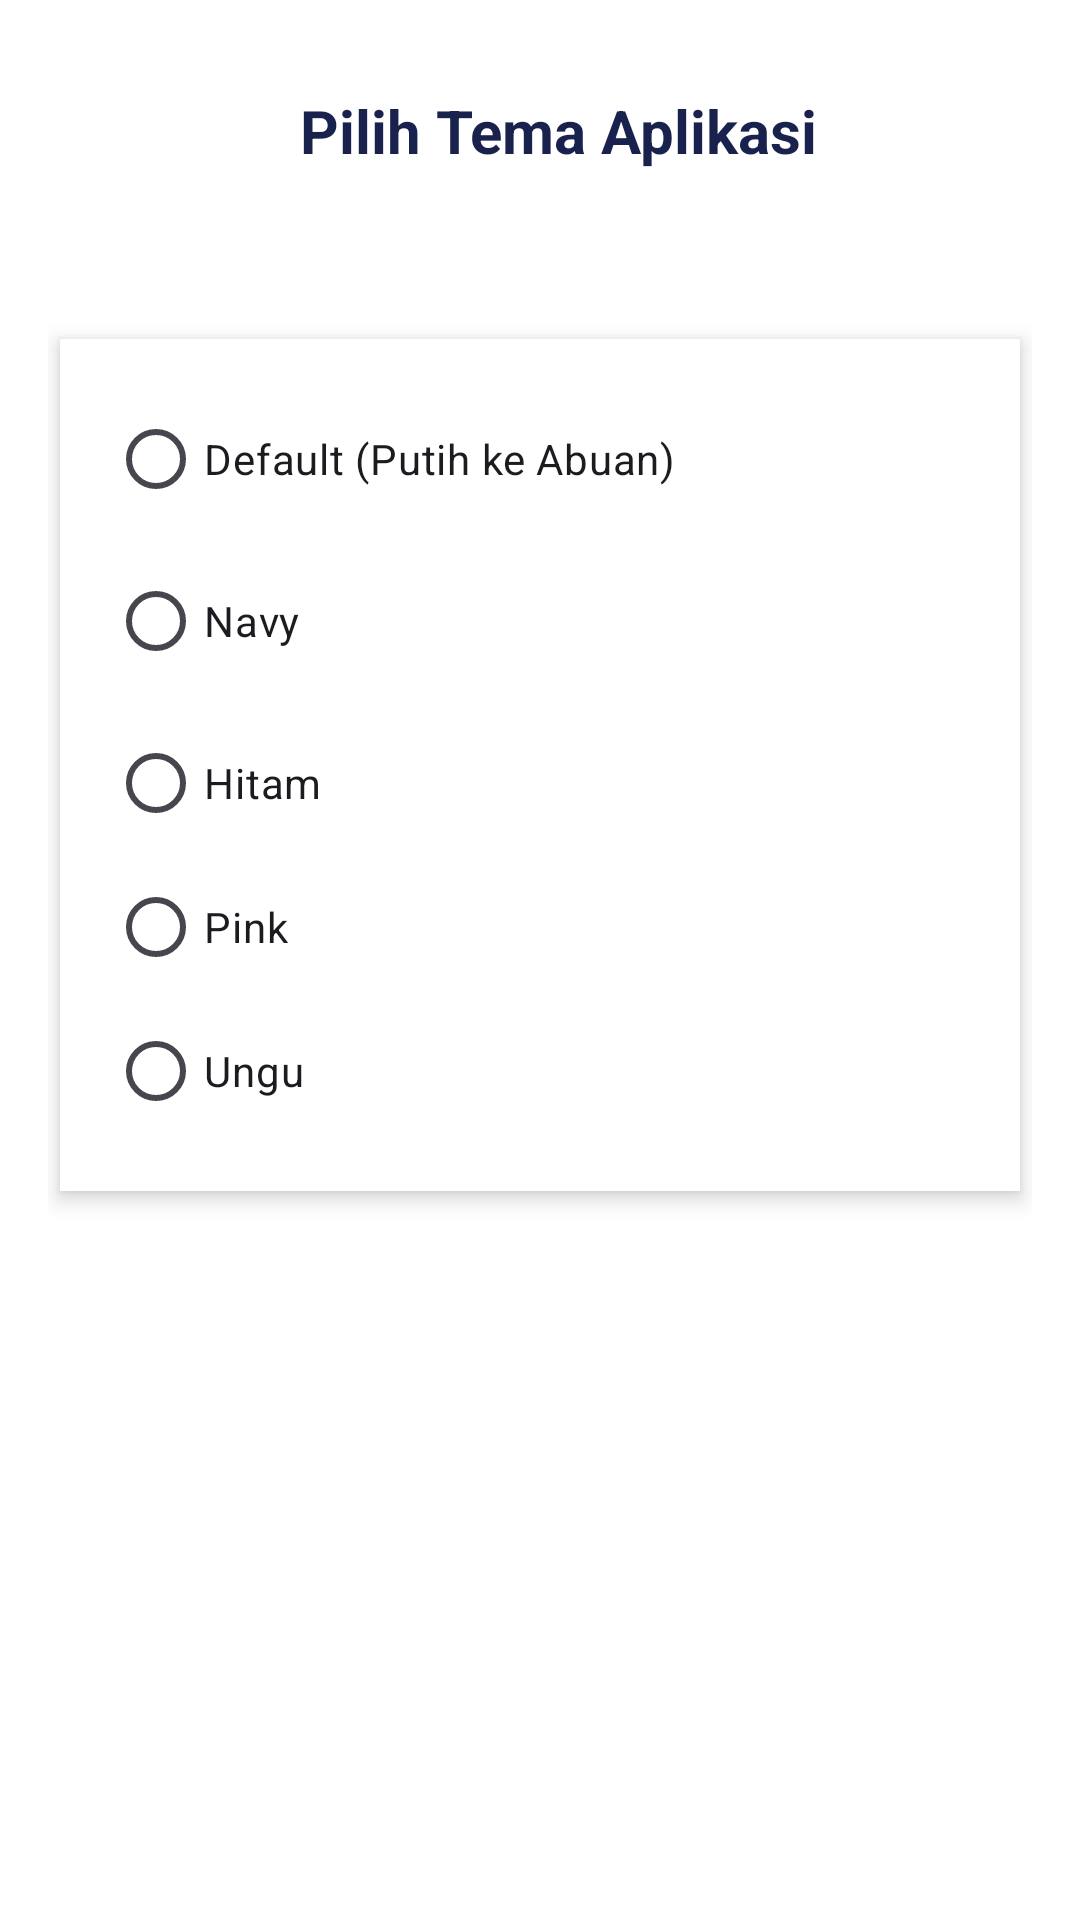

Android layout source for this screen:
<!-- AndroidManifest.xml: application theme Theme.App -->
<!-- res/layout/fragment_settings.xml -->
<?xml version="1.0" encoding="utf-8"?>
<LinearLayout xmlns:android="http://schemas.android.com/apk/res/android"
    xmlns:app="http://schemas.android.com/apk/res-auto"
    android:id="@+id/root_layout"
    android:layout_width="match_parent"
    android:layout_height="match_parent"
    android:orientation="vertical"
    android:padding="16dp"
    android:background="?android:windowBackground">


    

    <TextView
        android:id="@+id/tvThemeTitle"
        android:layout_width="340dp"
        android:layout_height="wrap_content"
        android:layout_marginBottom="12dp"
        android:background="@color/white"
        android:gravity="center"
        android:padding="14dp"
        android:text="Pilih Tema Aplikasi"
        android:textColor="@color/navy"
        android:textSize="20sp"
        android:textStyle="bold"
        app:layout_constraintBottom_toBottomOf="parent"
        app:layout_constraintEnd_toEndOf="parent"
        app:layout_constraintStart_toStartOf="parent"
        app:layout_constraintTop_toTopOf="parent" />

    <LinearLayout
        android:layout_width="match_parent"
        android:layout_height="wrap_content"
        android:orientation="vertical"
        android:padding="16dp"
        android:elevation="4dp"
        android:background="@android:color/white"
        android:backgroundTint="?android:attr/colorBackgroundFloating"
        android:layout_marginTop="30dp"
        android:layout_marginHorizontal="4dp"
        android:clipToPadding="false">

        <RadioGroup
            android:id="@+id/rgTheme"
            android:layout_width="match_parent"
            android:layout_height="wrap_content"
            android:orientation="vertical">

            <RadioButton
                android:id="@+id/rbDefault"
                android:layout_width="wrap_content"
                android:layout_height="wrap_content"
                android:text="Default (Putih ke Abuan)"
                android:layout_marginBottom="6dp" />

            <RadioButton
                android:id="@+id/rbNavy"
                android:layout_width="wrap_content"
                android:layout_height="wrap_content"
                android:text="Navy"
                android:layout_marginBottom="6dp" />

            <RadioButton
                android:id="@+id/rbDark"
                android:layout_width="wrap_content"
                android:layout_height="wrap_content"
                android:text="Hitam" />

            <RadioButton
                android:id="@+id/rbPink"
                android:layout_width="wrap_content"
                android:layout_height="wrap_content"
                android:text="Pink" />

            <RadioButton
                android:id="@+id/rbUngu"
                android:layout_width="wrap_content"
                android:layout_height="wrap_content"
                android:text="Ungu" />
        </RadioGroup>
    </LinearLayout>

</LinearLayout>
<!-- resources referenced by this layout -->
<resources>
  <color name="navy">#19214D</color>
  <color name="white">#FFFFFFFF</color>
  <style name="Theme.App" parent="Theme.Material3.DayNight.NoActionBar">
          <item name="colorPrimary">@color/pink1</item>
          <item name="colorPrimaryVariant">@color/pink</item>
          <item name="colorOnPrimary">@color/white</item>
          <item name="android:windowBackground">@color/white</item>
      </style>
  <color name="pink1">#0B0E38</color>
  <color name="pink">#F8A9DA</color>
</resources>
